Run: headless pygame with SDL's dummy video driver; simulated clock (each Clock.tick advances the game by its frame time, no real sleeping); random seed 0; keys injected as events and as key.get_pressed() state; no mouse input.
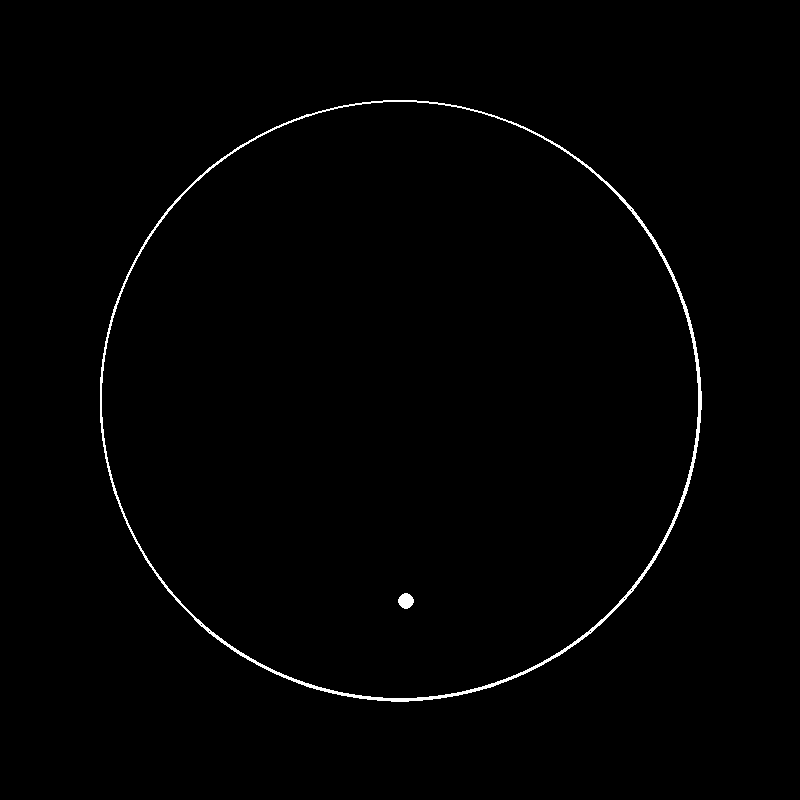
Frame 1 of 4 · flips 1–60 · no input
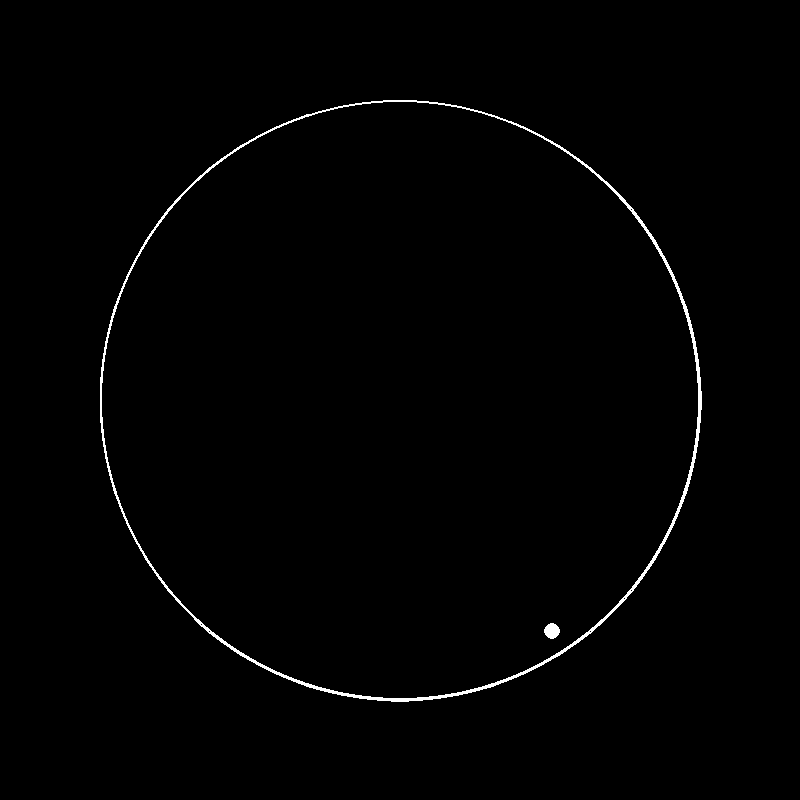
Frame 2 of 4 · flips 61–180 · tapped SPACE, RETURN · held RIGHT (→), D
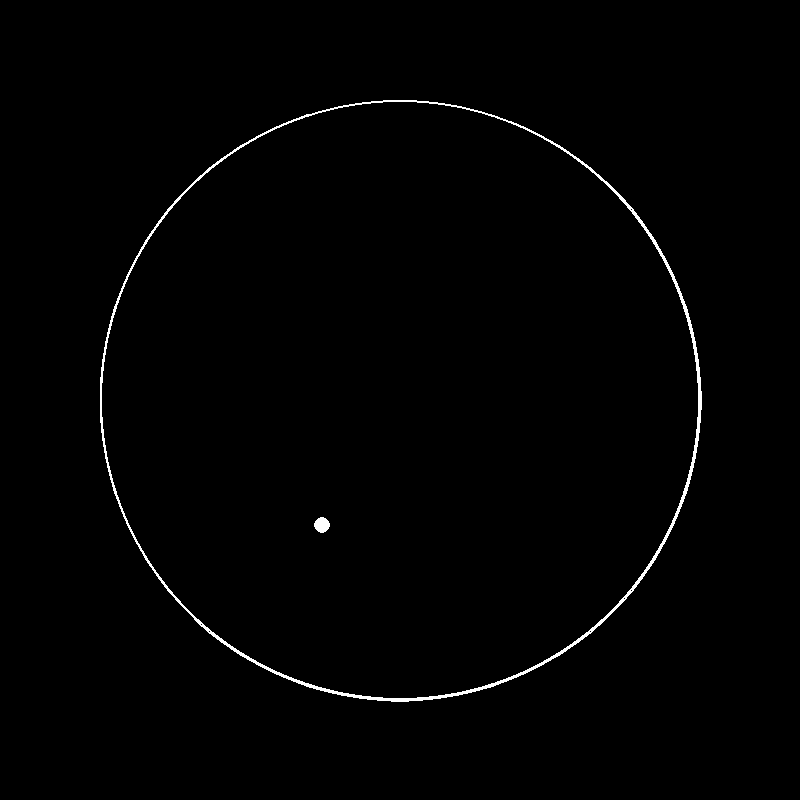
Frame 3 of 4 · flips 181–300 · held DOWN (↓), S
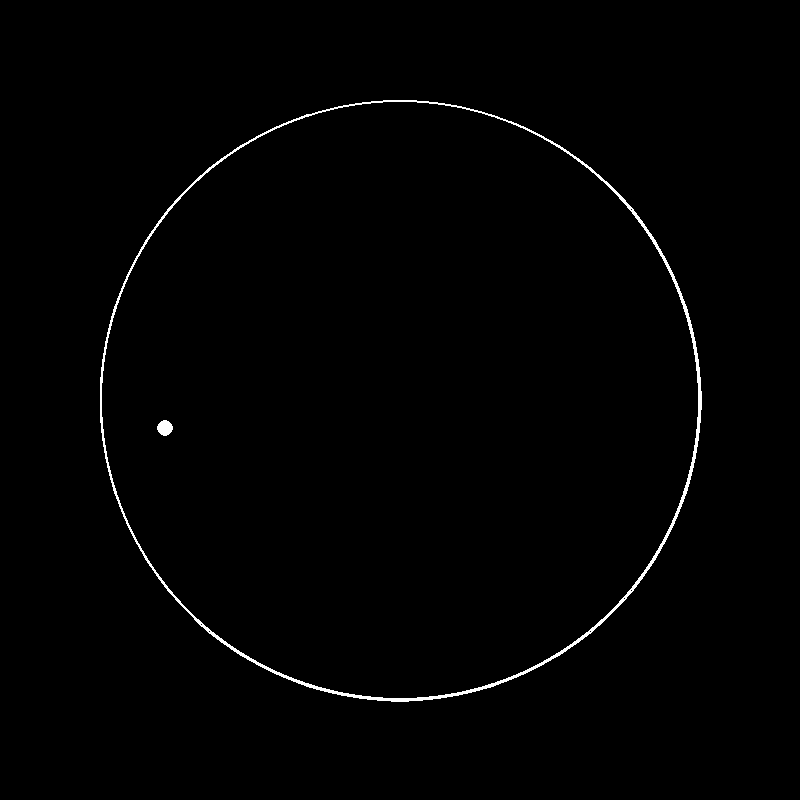
Frame 4 of 4 · flips 301–420 · held LEFT (←), A, UP (↑), W

The pygame program that drew these frames:

import pygame
import sys
import math
import random

# Initialisation
pygame.init()
WIDTH, HEIGHT = 800, 800
screen = pygame.display.set_mode((WIDTH, HEIGHT))
clock = pygame.time.Clock()

# Paramètres
CENTER = (WIDTH // 2, HEIGHT // 2)
RADIUS = 300
BALL_RADIUS = 8
GRAVITY = 0.3
FPS = 60
positionHorizontaleBalle = 20
positionVerticaleBalle = 150
EXIT_ANGLE_RANGE = (250, 290)  # Le "trou" en bas du cercle (en degrés)

# Couleurs
WHITE = (255, 255, 255)
BLACK = (0, 0, 0)

# Balle
class Ball:
    def __init__(self, x, y, vx=0, vy=0):
        self.x = x
        self.y = y
        self.vx = vx
        self.vy = vy

    def update(self):
        self.vy += GRAVITY
        self.x += self.vx
        self.y += self.vy

        # Vérifie collision avec le bord du cercle
        dx = self.x - CENTER[0]
        dy = self.y - CENTER[1]
        dist = math.sqrt(dx**2 + dy**2)

        if dist + BALL_RADIUS > RADIUS:
            angle = math.atan2(dy, dx)
            if not (EXIT_ANGLE_RANGE[0] <= math.degrees(angle) % 360 <= EXIT_ANGLE_RANGE[1]):
                # Rebond
                norm_x = dx / dist
                norm_y = dy / dist
                dot = self.vx * norm_x + self.vy * norm_y
                self.vx -= 2 * dot * norm_x
                self.vy -= 2 * dot * norm_y
                # Repositionne juste à l'intérieur
                overlap = dist + BALL_RADIUS - RADIUS
                self.x -= norm_x * overlap
                self.y -= norm_y * overlap
            else:
                return "exit"
        return "ok"

    def draw(self, surface):
        pygame.draw.circle(surface, WHITE, (int(self.x), int(self.y)), BALL_RADIUS)

# Initialisation des balles
balls = [Ball(CENTER[0] + positionHorizontaleBalle, CENTER[0] - positionVerticaleBalle)]

# Boucle principale
while True:
    for event in pygame.event.get():
        if event.type == pygame.QUIT:
            pygame.quit()
            sys.exit()

    screen.fill(BLACK)

    # Cercle + trou
    pygame.draw.circle(screen, WHITE, CENTER, RADIUS, 2)
    # Dessine le trou comme une ligne absente
    angle1 = math.radians(EXIT_ANGLE_RANGE[0])
    angle2 = math.radians(EXIT_ANGLE_RANGE[1])
    steps = 100
    for i in range(steps):
        a1 = i / steps * 2 * math.pi
        if not (angle1 <= a1 <= angle2):
            x1 = CENTER[0] + RADIUS * math.cos(a1)
            y1 = CENTER[1] + RADIUS * math.sin(a1)
            x2 = CENTER[0] + RADIUS * math.cos(a1 + 2 * math.pi / steps)
            y2 = CENTER[1] + RADIUS * math.sin(a1 + 2 * math.pi / steps)
            pygame.draw.line(screen, WHITE, (x1, y1), (x2, y2), 2)

    new_balls = []
    remaining_balls = []

    for ball in balls:
        result = ball.update()
        if result == "ok":
            remaining_balls.append(ball)
        else:
            # Ajoute deux nouvelles balles aléatoires
            for _ in range(2):
                vx = random.uniform(-2, 2)
                vy = random.uniform(-5, -2)
                new_balls.append(Ball(ball.x, ball.y, vx, vy))

    balls = remaining_balls + new_balls

    # Affiche les balles
    for ball in balls:
        ball.draw(screen)

    pygame.display.flip()
    clock.tick(FPS)
